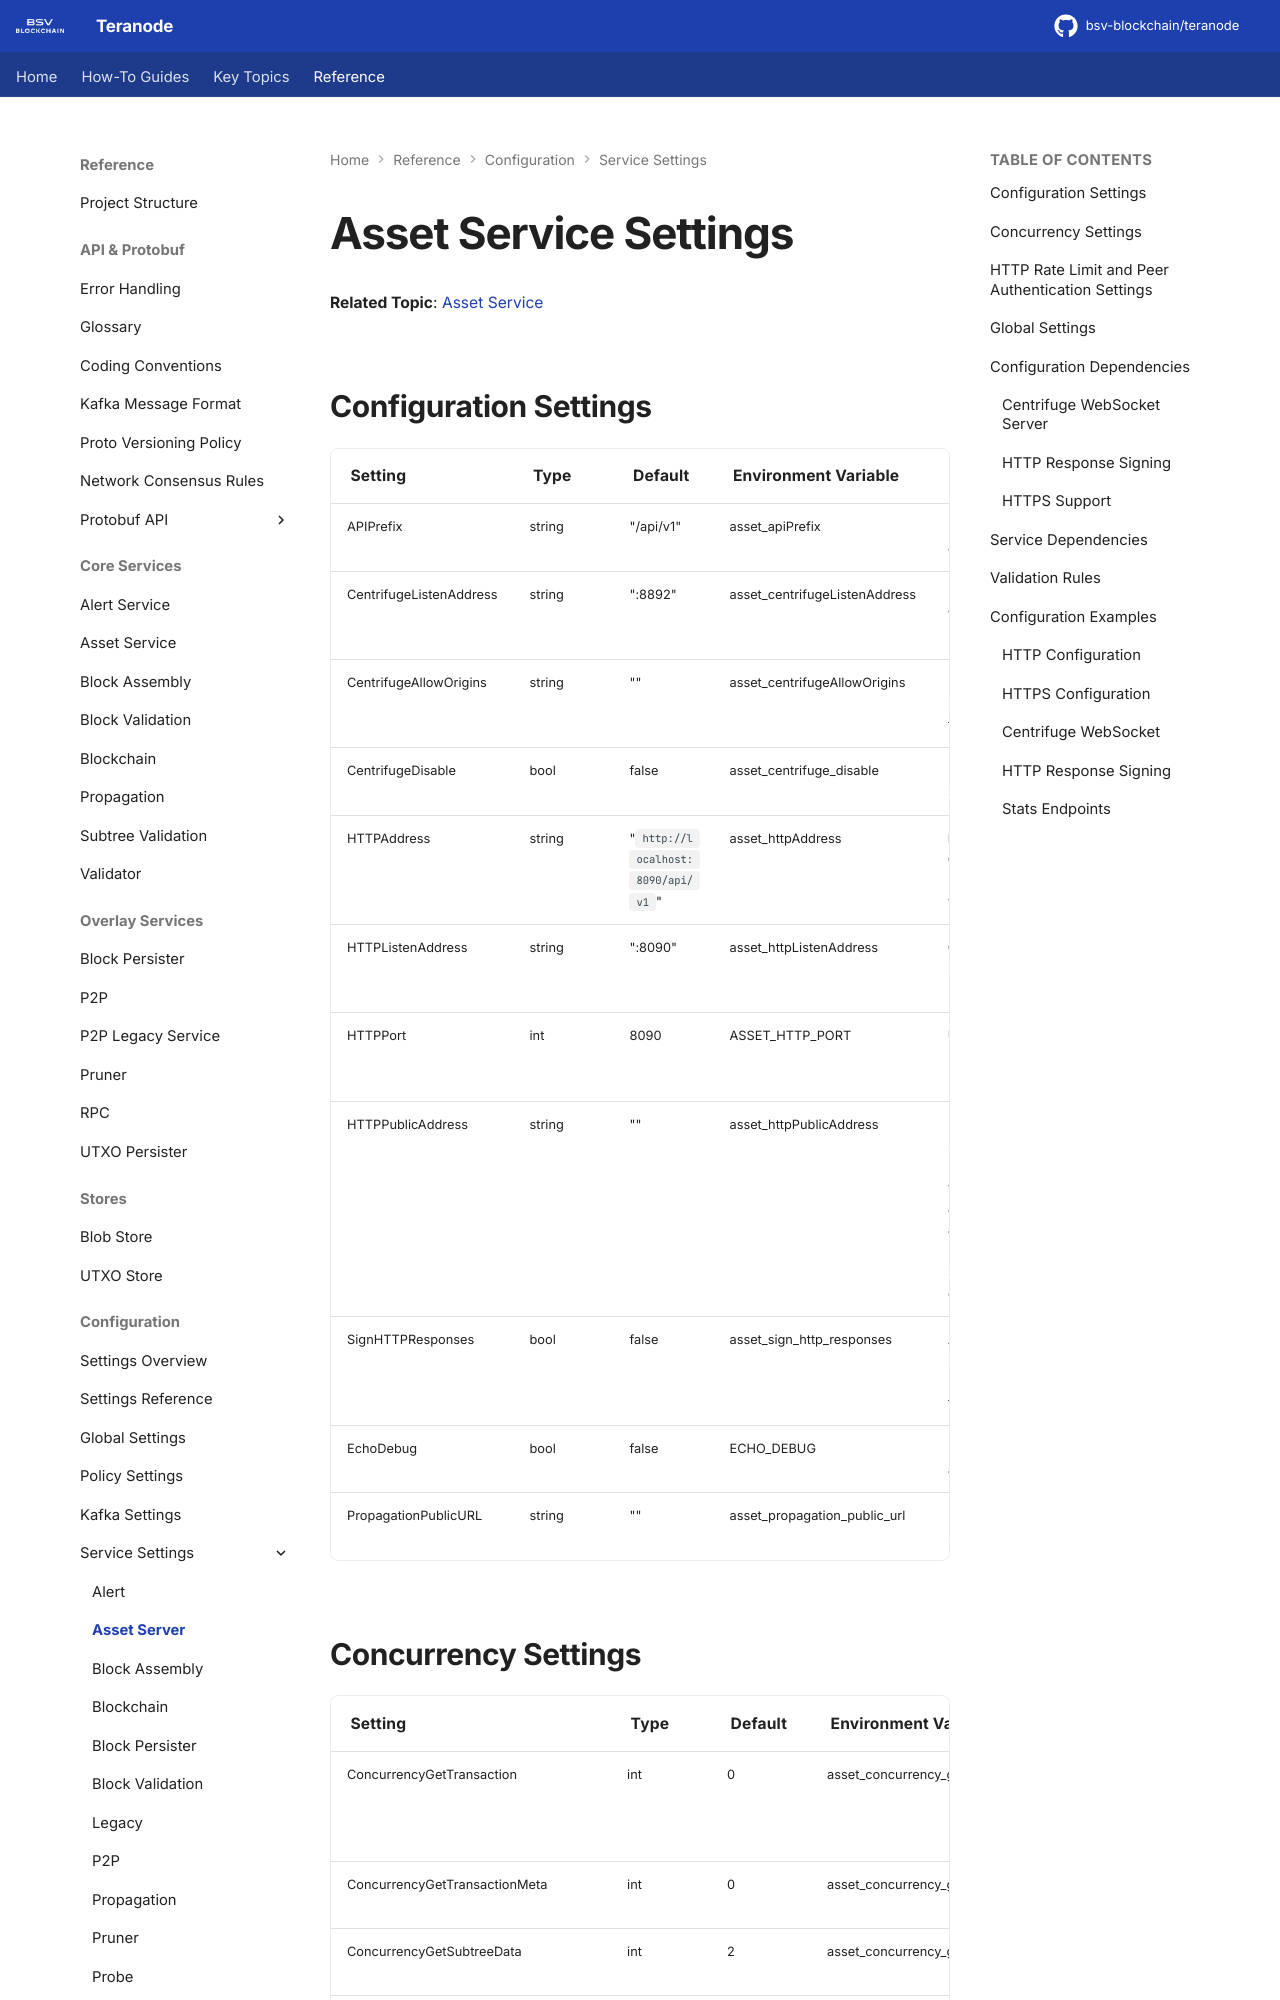

repository: bsv-blockchain/teranode · page: references/settings/services/asset_settings/index.html · generator: mkdocs

# Asset Service Settings

**Related Topic**: [Asset Service](../../../topics/services/assetServer.md)

## Configuration Settings

| Setting | Type | Default | Environment Variable | Usage |
|---------|------|---------|---------------------|-------|
| APIPrefix | string | "/api/v1" | asset_apiPrefix | URL prefix for API endpoints |
| CentrifugeListenAddress | string | ":8892" | asset_centrifugeListenAddress | Non-empty enables the WebSocket; not bound (served on Asset HTTP) |
| CentrifugeAllowOrigins | string | "" | asset_centrifugeAllowOrigins | Pipe-separated extra browser origins allowed to open the WebSocket |
| CentrifugeDisable | bool | false | asset_centrifuge_disable | Disables WebSocket server |
| HTTPAddress | string | "`http://localhost:8090/api/v1`" | asset_httpAddress | **Required when Centrifuge enabled** - Must be non-empty and valid URL format |
| HTTPListenAddress | string | ":8090" | asset_httpListenAddress | **CRITICAL** - HTTP server binding (fails during Init() if empty) |
| HTTPPort | int | 8090 | ASSET_HTTP_PORT | **UNUSED** - HTTPListenAddress is used instead |
| HTTPPublicAddress | string | "" | asset_httpPublicAddress | Public URL advertised to peers as the DataHub/BaseURL; when empty, asset_httpAddress is advertised instead (private nodes get scored, see p2p checkStaticGossipURLs) |
| SignHTTPResponses | bool | false | asset_sign_http_responses | Adds X-Signature header (requires P2P.PrivateKey, non-fatal if invalid) |
| EchoDebug | bool | false | ECHO_DEBUG | Enables verbose logging and request middleware |
| PropagationPublicURL | string | "" | asset_propagation_public_url | Public-facing URL for propagation service |
